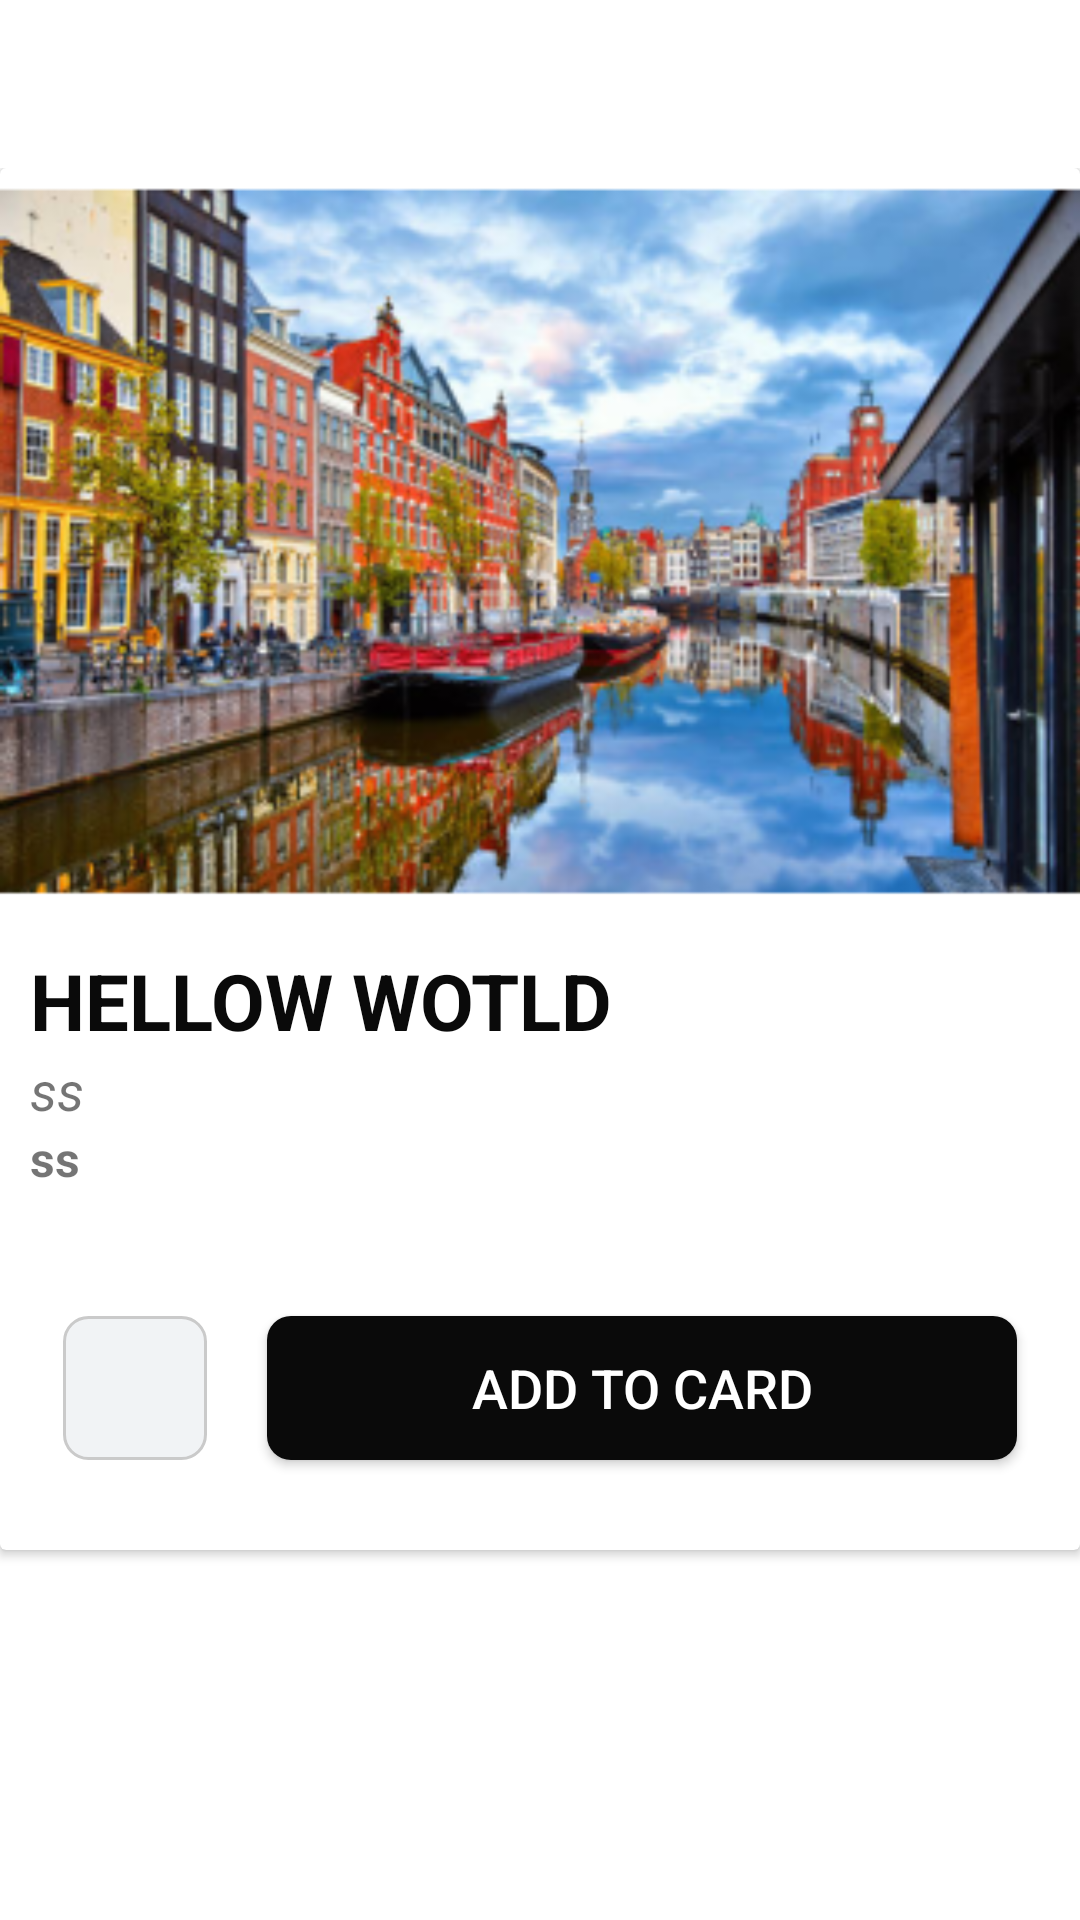

Here is an Android app screen rendered from its layout file. Give the layout XML and the strings, colors and styles it references.
<!-- AndroidManifest.xml: application theme Theme.Last -->
<!-- res/layout/fragment_details.xml -->
<?xml version="1.0" encoding="utf-8"?>
<FrameLayout xmlns:android="http://schemas.android.com/apk/res/android"
    xmlns:tools="http://schemas.android.com/tools"
    android:layout_width="match_parent"
    android:layout_height="match_parent"
    xmlns:app="http://schemas.android.com/apk/res-auto"
    tools:context=".detailsFragment">
    <LinearLayout
        android:layout_width="match_parent"
        android:layout_height="match_parent"
        android:orientation="vertical"
        android:layout_gravity="center">
        <androidx.appcompat.widget.Toolbar
            android:id="@+id/backtohome"
            android:layout_width="match_parent"
            android:layout_height="wrap_content"
            android:background="@color/actionbarOpacity"
            app:navigationIcon="@drawable/ic_back"
            app:theme="@style/TransparentToolbar"
            android:onClick="backto"/>
        <ScrollView
            android:layout_width="match_parent"
            android:layout_height="match_parent">
            <androidx.cardview.widget.CardView
                android:id="@+id/detailsview"
                android:layout_width="match_parent"
                android:layout_height="wrap_content"
                app:cardBackgroundColor="@color/white">

                <LinearLayout
                    android:layout_width="match_parent"
                    android:layout_height="match_parent"
                    android:orientation="vertical">

                    <ImageView
                        android:id="@+id/detailsimg"
                        android:layout_width="match_parent"
                        android:layout_height="250dp"

                        android:scaleType="centerCrop"
                        android:src="@mipmap/ams_foreground"></ImageView>

                    <LinearLayout
                        android:layout_width="match_parent"
                        android:layout_height="wrap_content"
                        android:orientation="vertical"
                        android:padding="10dp">

                        <TextView
                            android:id="@+id/detailstitle"
                            android:layout_width="match_parent"
                            android:layout_height="wrap_content"
                            android:text="HELLOW WOTLD"
                            android:textColor="@color/semi_black"
                            android:textSize="26sp"
                            android:textStyle="bold">

                        </TextView>

                        <TextView
                            android:id="@+id/detailsdesc"
                            android:layout_width="match_parent"
                            android:layout_height="wrap_content"
                            android:text="ss"
                            android:textSize="18sp"
                            android:textStyle="italic">


                        </TextView>
                        <TextView
                            android:id="@+id/detailsplaces"
                            android:layout_width="match_parent"
                            android:layout_height="wrap_content"
                            android:text="ss"
                            android:textSize="16sp"
                            android:textStyle="bold">


                        </TextView>

                        <TextView
                            android:id="@+id/detailsprice"
                            android:layout_width="match_parent"
                            android:layout_height="wrap_content"
                            android:textSize="16sp"
                            android:textColor="@color/colorAccent"
                            android:textStyle="bold"
                            >

                        </TextView>

                        <LinearLayout

                            android:layout_width="match_parent"
                            android:layout_height="wrap_content"
                            android:layout_marginVertical="10dp"
                            android:orientation="horizontal"
                            android:gravity="center">



                            <ImageView
                                android:id="@+id/detailsfav"
                                android:layout_width="48dp"
                                android:layout_height="48dp"
                                android:padding="10dp"
                                android:background="@drawable/serchback"
                                android:layout_marginHorizontal="10dp"

                                android:src="@drawable/ic_baseline_favorite_border_24">

                            </ImageView>
                            <Button
                                android:id="@+id/addto"
                                android:layout_width="250dp"
                                android:layout_height="wrap_content"
                                android:layout_gravity="center"
                                android:textSize="18sp"
                                android:layout_margin="10dp"
                                android:padding="5dp"
                                android:background="@drawable/btn1"
                                android:text="add to card"
                                android:textStyle="normal"
                                android:textColor="@color/white">

                            </Button>
                        </LinearLayout>


                    </LinearLayout>


                </LinearLayout>
            </androidx.cardview.widget.CardView>
        </ScrollView>

    </LinearLayout>


</FrameLayout>
<!-- resources referenced by this layout -->
<resources>
  <color name="actionbarOpacity">#00000000</color>
  <color name="colorAccent">#EF5350</color>
  <color name="semi_black">#0A0A0A</color>
  <color name="white">#FFFFFFFF</color>
  <!-- drawable btn1 (drawable) -->
  <?xml version="1.0" encoding="utf-8"?>
  <shape xmlns:android="http://schemas.android.com/apk/res/android"
      android:shape="rectangle">
      <solid android:color="@color/semi_black" />
      <corners android:radius="8dp" />
  </shape>
  <!-- drawable serchback (drawable) -->
  <?xml version="1.0" encoding="utf-8"?>
  <shape xmlns:android="http://schemas.android.com/apk/res/android"
          android:shape="rectangle" >
          <solid android:color="#F1F3F5" />
          <corners android:radius="8dp" />
          <stroke
              android:width="1dp"
              android:color="#cacaca" />
  </shape>
  <!-- mipmap ams_foreground: png bitmap (mipmap-hdpi, 54642 bytes) -->
  <style name="TransparentToolbar" parent="@style/ThemeOverlay.AppCompat.Dark.ActionBar">
          <item name="android:windowActionBarOverlay">true</item>
          <item name="windowActionBarOverlay">true</item>
      </style>
  <style name="Theme.Last" parent="Theme.MaterialComponents.DayNight.DarkActionBar">
          <item name="windowNoTitle">true</item>
          <item name="windowActionBar">false</item>
          
          <item name="colorPrimary">@color/purple_200</item>
          <item name="colorPrimaryVariant">@color/cardview_dark_background</item>
          <item name="colorOnPrimary">@color/white</item>
          
          <item name="colorSecondary">@color/teal_200</item>
          <item name="colorSecondaryVariant">@color/teal_700</item>
          <item name="colorOnSecondary">@color/black</item>
          
          <item name="android:statusBarColor" tools:targetApi="l">?attr/colorPrimaryVariant</item>
          
      </style>
  <color name="purple_200">#1C1C1C</color>
  <color name="teal_200">#FF03DAC5</color>
  <color name="teal_700">#FF018786</color>
  <color name="black">#FF000000</color>
</resources>
